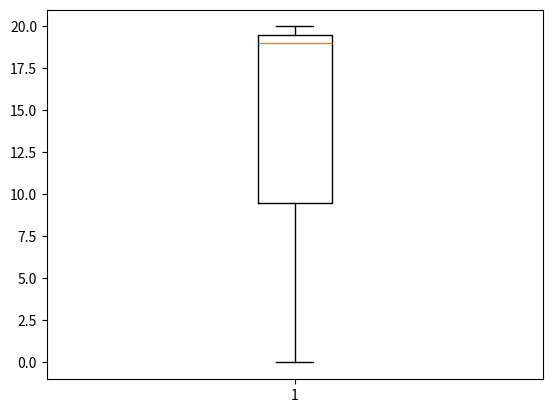

This chart was generated by the following Python code:
import numpy as np

outliers_data = np.array([
    -50, -10, 2, 3, 4, 5, 6, 7, 8, 9, 10, 11, 12, 13, 14, 15, 16, 17, 18, 50, 100]
)

def outliers(data_out): 
    q1, q2, q3 = np.percentile(data_out, [25, 50, 75])
    print('1사분위 :', q1)
    print('2사분위 :', q2)
    print('3사분위 :', q3)
    
    iqr = q3 - q1
    print('IQR : ', iqr)
    
    lower_bound = q1 - (iqr*1.5)
    upper_bound = q3 + (iqr*1.5)
    print('lower_bound :', lower_bound)
    print('upper_bound :', upper_bound)
    
    return np.where((data_out > upper_bound) | (data_out < lower_bound))

outlers_loc = outliers(outliers_data)
print('이상치의 위치 : ', outlers_loc)

# 상관계수 히트맵(heatmap)
import matplotlib.pyplot as plt
plt.boxplot(outlers_loc)

plt.show()